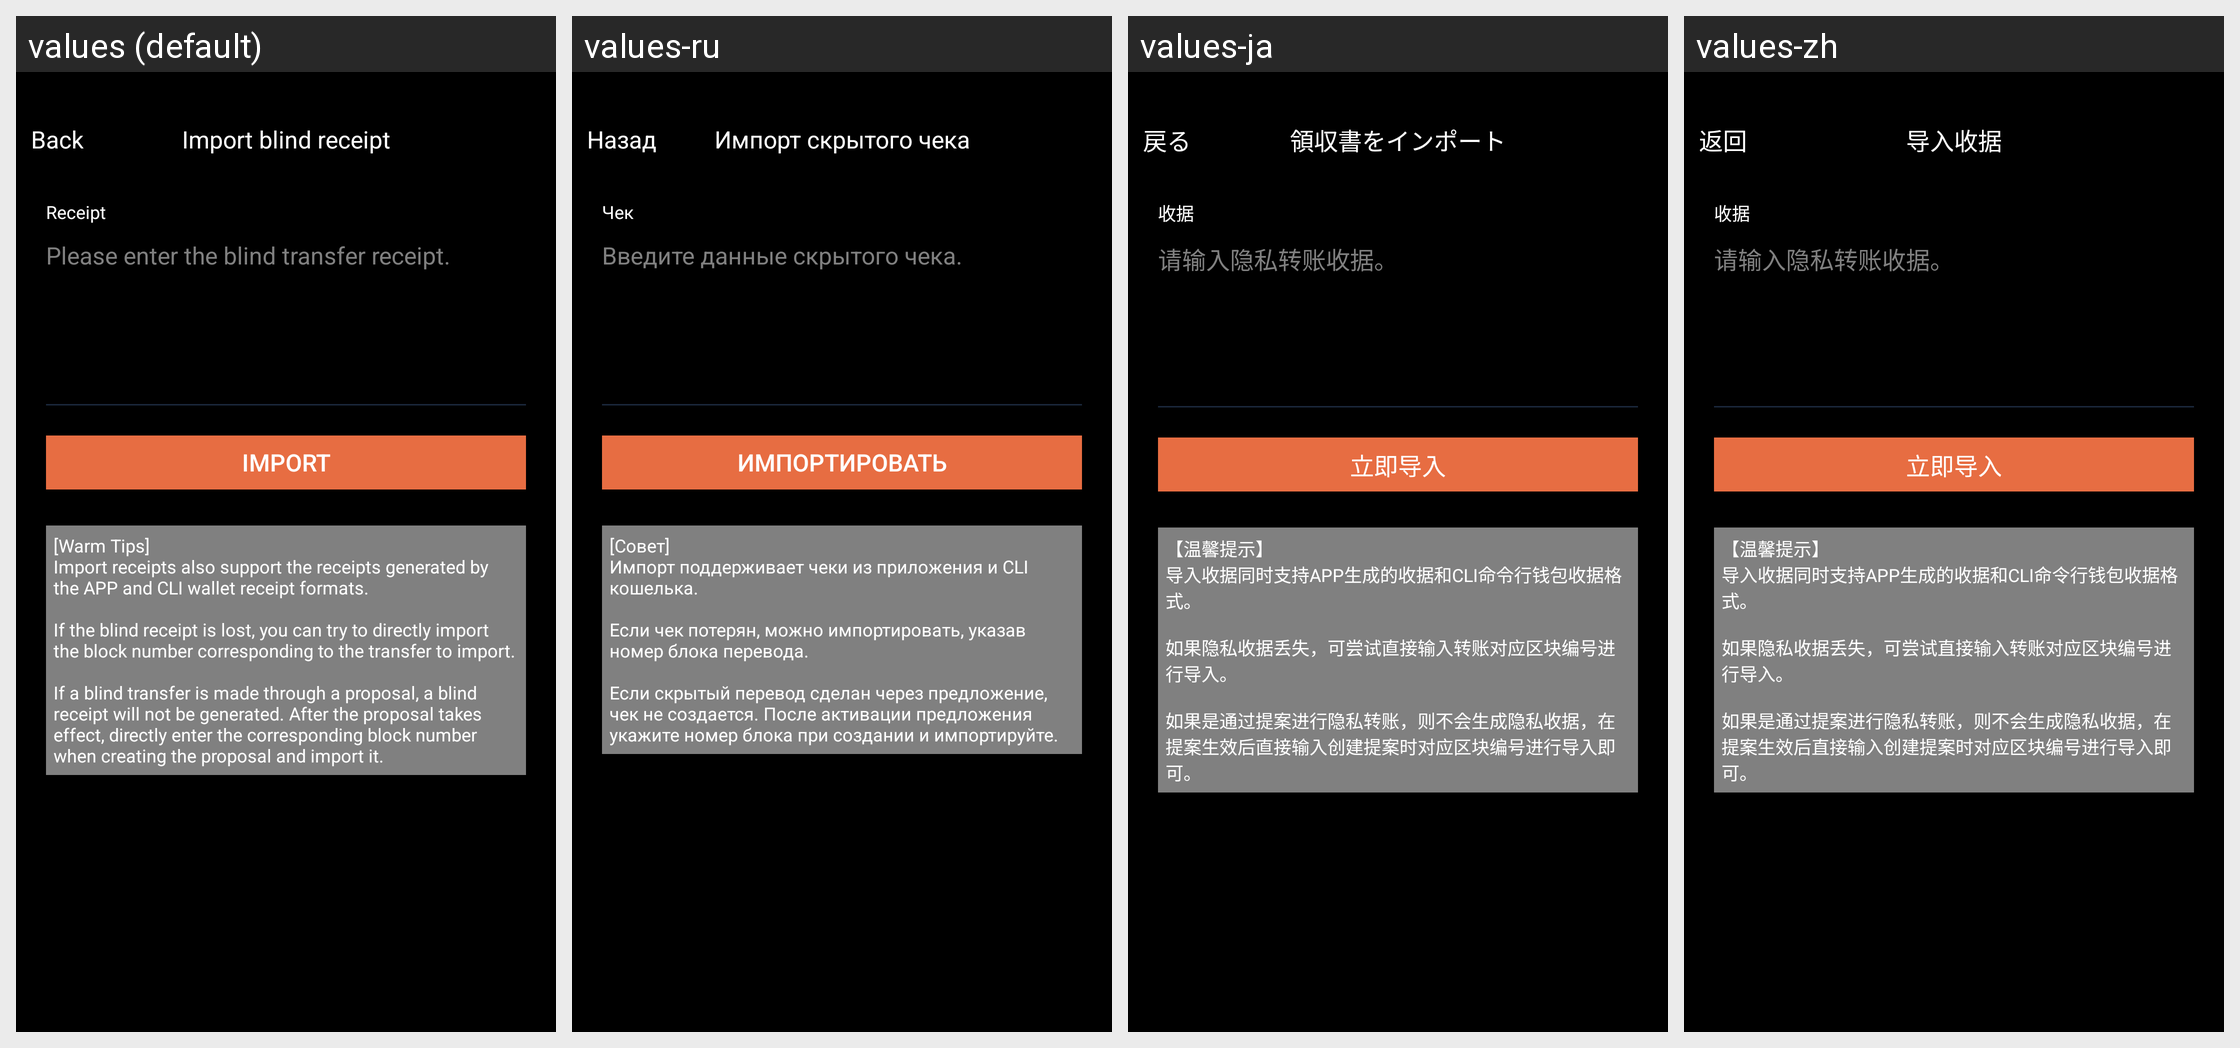

Locale-by-locale string values for the Android screen shown in this grid:
Android screen res/layout/activity_blind_balance_import.xml rendered under 4 locales, left to right: values (default), values-ru, values-ja, values-zh. Device: Nexus 5 (rendered at 1080×1920; each locale shown at half size, 540×960, under a caption strip naming it); theme AppTheme.
Strings drawn on this screen, with the default value and each locale's value (text and hints the layout hard-codes, and strings that could not be matched under every locale, appear in the picture but are not listed):

kBtnBack
  values: Back
  values-ru: Назад
  values-ja: 戻る
  values-zh: 返回

kVcTitleImportBlindReceipt
  values: Import blind receipt
  values-ru: Импорт скрытого чека
  values-ja: 領収書をインポート
  values-zh: 导入收据

kVcStCellTitleReceipt
  values: Receipt
  values-ru: Чек
  values-ja: 收据
  values-zh: 收据

kVcStPlaceholderInputReceipt
  values: Please enter the blind transfer receipt.
  values-ru: Введите данные скрытого чека.
  values-ja: 请输入隐私转账收据。
  values-zh: 请输入隐私转账收据。

kVcStBtnImportNow
  values: Import
  values-ru: Импортировать
  values-ja: 立即导入
  values-zh: 立即导入

kVcStTipUiImportReceipt
  values: [Warm Tips]
      Import receipts also support the receipts generated by the APP and CLI wallet receipt formats.
      
      If the blind receipt is lost, you can try to directly import the block number corresponding to the transfer to import.
      
      If a blind transfer is made through a proposal, a blind receipt will not be generated. After the proposal takes effect, directly enter the corresponding block number when …[clipped]
  values-ru: [Совет]
      Импорт поддерживает чеки из приложения и CLI кошелька.
      
      Если чек потерян, можно импортировать, указав номер блока перевода.
      
      Если скрытый перевод сделан через предложение, чек не создается. После активации предложения укажите номер блока при создании и импортируйте.
  values-ja: 【温馨提示】
      导入收据同时支持APP生成的收据和CLI命令行钱包收据格式。
      
      如果隐私收据丢失，可尝试直接输入转账对应区块编号进行导入。
      
      如果是通过提案进行隐私转账，则不会生成隐私收据，在提案生效后直接输入创建提案时对应区块编号进行导入即可。
  values-zh: 【温馨提示】
      导入收据同时支持APP生成的收据和CLI命令行钱包收据格式。
      
      如果隐私收据丢失，可尝试直接输入转账对应区块编号进行导入。
      
      如果是通过提案进行隐私转账，则不会生成隐私收据，在提案生效后直接输入创建提案时对应区块编号进行导入即可。
